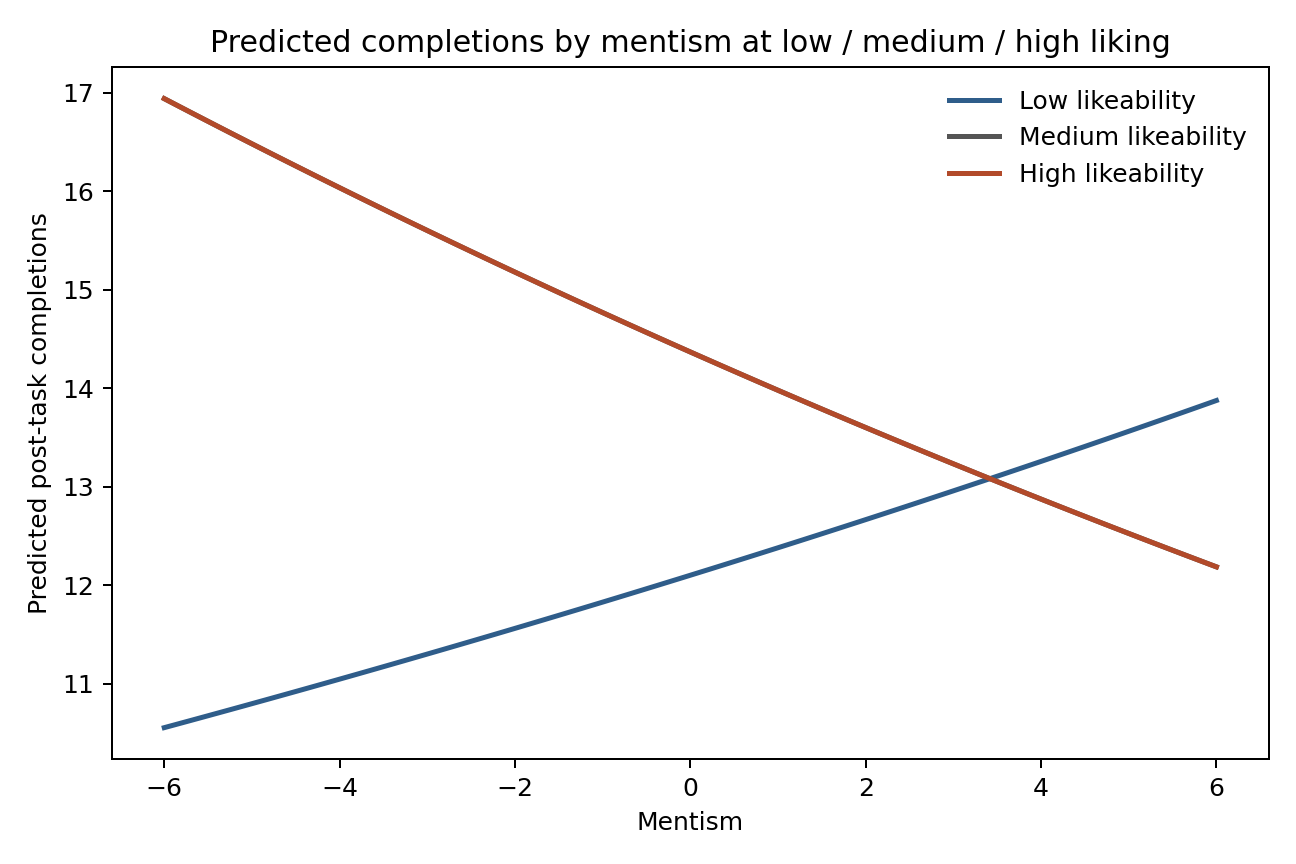

Source data for this figure (header and first rows):
focal, moderator, moderator_level, moderator_value, q_post_specific_likeability, q_post_specific_mentism, like_c, mentism_c, like_x_mentism, predicted_completions
q_post_specific_mentism, q_post_specific_likeability, low, 5.0, 5.0, -6.0, -0.5847, -4.051, 2.369, 10.55
q_post_specific_mentism, q_post_specific_likeability, low, 5.0, 5.0, -5.848, -0.5847, -3.899, 2.28, 10.59
q_post_specific_mentism, q_post_specific_likeability, low, 5.0, 5.0, -5.696, -0.5847, -3.747, 2.191, 10.63
q_post_specific_mentism, q_post_specific_likeability, low, 5.0, 5.0, -5.544, -0.5847, -3.595, 2.102, 10.66
q_post_specific_mentism, q_post_specific_likeability, low, 5.0, 5.0, -5.392, -0.5847, -3.443, 2.013, 10.7
q_post_specific_mentism, q_post_specific_likeability, low, 5.0, 5.0, -5.241, -0.5847, -3.291, 1.925, 10.74
q_post_specific_mentism, q_post_specific_likeability, low, 5.0, 5.0, -5.089, -0.5847, -3.139, 1.836, 10.78
q_post_specific_mentism, q_post_specific_likeability, low, 5.0, 5.0, -4.937, -0.5847, -2.988, 1.747, 10.81
q_post_specific_mentism, q_post_specific_likeability, low, 5.0, 5.0, -4.785, -0.5847, -2.836, 1.658, 10.85
q_post_specific_mentism, q_post_specific_likeability, low, 5.0, 5.0, -4.633, -0.5847, -2.684, 1.569, 10.89
q_post_specific_mentism, q_post_specific_likeability, low, 5.0, 5.0, -4.481, -0.5847, -2.532, 1.48, 10.93
q_post_specific_mentism, q_post_specific_likeability, low, 5.0, 5.0, -4.329, -0.5847, -2.38, 1.392, 10.96
q_post_specific_mentism, q_post_specific_likeability, low, 5.0, 5.0, -4.177, -0.5847, -2.228, 1.303, 11
q_post_specific_mentism, q_post_specific_likeability, low, 5.0, 5.0, -4.025, -0.5847, -2.076, 1.214, 11.04
q_post_specific_mentism, q_post_specific_likeability, low, 5.0, 5.0, -3.873, -0.5847, -1.924, 1.125, 11.08
q_post_specific_mentism, q_post_specific_likeability, low, 5.0, 5.0, -3.722, -0.5847, -1.772, 1.036, 11.12
q_post_specific_mentism, q_post_specific_likeability, low, 5.0, 5.0, -3.57, -0.5847, -1.62, 0.9476, 11.16
q_post_specific_mentism, q_post_specific_likeability, low, 5.0, 5.0, -3.418, -0.5847, -1.469, 0.8587, 11.19
q_post_specific_mentism, q_post_specific_likeability, low, 5.0, 5.0, -3.266, -0.5847, -1.317, 0.7699, 11.23
q_post_specific_mentism, q_post_specific_likeability, low, 5.0, 5.0, -3.114, -0.5847, -1.165, 0.6811, 11.27
q_post_specific_mentism, q_post_specific_likeability, low, 5.0, 5.0, -2.962, -0.5847, -1.013, 0.5923, 11.31
q_post_specific_mentism, q_post_specific_likeability, low, 5.0, 5.0, -2.81, -0.5847, -0.861, 0.5035, 11.35
q_post_specific_mentism, q_post_specific_likeability, low, 5.0, 5.0, -2.658, -0.5847, -0.7091, 0.4146, 11.39
q_post_specific_mentism, q_post_specific_likeability, low, 5.0, 5.0, -2.506, -0.5847, -0.5572, 0.3258, 11.43
q_post_specific_mentism, q_post_specific_likeability, low, 5.0, 5.0, -2.354, -0.5847, -0.4053, 0.237, 11.47
q_post_specific_mentism, q_post_specific_likeability, low, 5.0, 5.0, -2.203, -0.5847, -0.2534, 0.1482, 11.51
q_post_specific_mentism, q_post_specific_likeability, low, 5.0, 5.0, -2.051, -0.5847, -0.1015, 0.05934, 11.55
q_post_specific_mentism, q_post_specific_likeability, low, 5.0, 5.0, -1.899, -0.5847, 0.05042, -0.02948, 11.59
q_post_specific_mentism, q_post_specific_likeability, low, 5.0, 5.0, -1.747, -0.5847, 0.2023, -0.1183, 11.63
q_post_specific_mentism, q_post_specific_likeability, low, 5.0, 5.0, -1.595, -0.5847, 0.3542, -0.2071, 11.67
q_post_specific_mentism, q_post_specific_likeability, low, 5.0, 5.0, -1.443, -0.5847, 0.5061, -0.2959, 11.71
q_post_specific_mentism, q_post_specific_likeability, low, 5.0, 5.0, -1.291, -0.5847, 0.658, -0.3848, 11.75
q_post_specific_mentism, q_post_specific_likeability, low, 5.0, 5.0, -1.139, -0.5847, 0.8099, -0.4736, 11.79
q_post_specific_mentism, q_post_specific_likeability, low, 5.0, 5.0, -0.9873, -0.5847, 0.9618, -0.5624, 11.83
q_post_specific_mentism, q_post_specific_likeability, low, 5.0, 5.0, -0.8354, -0.5847, 1.114, -0.6512, 11.87
q_post_specific_mentism, q_post_specific_likeability, low, 5.0, 5.0, -0.6835, -0.5847, 1.266, -0.7401, 11.91
q_post_specific_mentism, q_post_specific_likeability, low, 5.0, 5.0, -0.5316, -0.5847, 1.418, -0.8289, 11.96
q_post_specific_mentism, q_post_specific_likeability, low, 5.0, 5.0, -0.3797, -0.5847, 1.569, -0.9177, 12
q_post_specific_mentism, q_post_specific_likeability, low, 5.0, 5.0, -0.2278, -0.5847, 1.721, -1.007, 12.04
q_post_specific_mentism, q_post_specific_likeability, low, 5.0, 5.0, -0.07595, -0.5847, 1.873, -1.095, 12.08
q_post_specific_mentism, q_post_specific_likeability, low, 5.0, 5.0, 0.07595, -0.5847, 2.025, -1.184, 12.12
q_post_specific_mentism, q_post_specific_likeability, low, 5.0, 5.0, 0.2278, -0.5847, 2.177, -1.273, 12.16
q_post_specific_mentism, q_post_specific_likeability, low, 5.0, 5.0, 0.3797, -0.5847, 2.329, -1.362, 12.21
q_post_specific_mentism, q_post_specific_likeability, low, 5.0, 5.0, 0.5316, -0.5847, 2.481, -1.451, 12.25
q_post_specific_mentism, q_post_specific_likeability, low, 5.0, 5.0, 0.6835, -0.5847, 2.633, -1.539, 12.29
q_post_specific_mentism, q_post_specific_likeability, low, 5.0, 5.0, 0.8354, -0.5847, 2.785, -1.628, 12.33
q_post_specific_mentism, q_post_specific_likeability, low, 5.0, 5.0, 0.9873, -0.5847, 2.936, -1.717, 12.38
q_post_specific_mentism, q_post_specific_likeability, low, 5.0, 5.0, 1.139, -0.5847, 3.088, -1.806, 12.42
q_post_specific_mentism, q_post_specific_likeability, low, 5.0, 5.0, 1.291, -0.5847, 3.24, -1.895, 12.46
q_post_specific_mentism, q_post_specific_likeability, low, 5.0, 5.0, 1.443, -0.5847, 3.392, -1.984, 12.51
q_post_specific_mentism, q_post_specific_likeability, low, 5.0, 5.0, 1.595, -0.5847, 3.544, -2.072, 12.55
q_post_specific_mentism, q_post_specific_likeability, low, 5.0, 5.0, 1.747, -0.5847, 3.696, -2.161, 12.59
q_post_specific_mentism, q_post_specific_likeability, low, 5.0, 5.0, 1.899, -0.5847, 3.848, -2.25, 12.64
q_post_specific_mentism, q_post_specific_likeability, low, 5.0, 5.0, 2.051, -0.5847, 4, -2.339, 12.68
q_post_specific_mentism, q_post_specific_likeability, low, 5.0, 5.0, 2.203, -0.5847, 4.152, -2.428, 12.72
q_post_specific_mentism, q_post_specific_likeability, low, 5.0, 5.0, 2.354, -0.5847, 4.304, -2.517, 12.77
q_post_specific_mentism, q_post_specific_likeability, low, 5.0, 5.0, 2.506, -0.5847, 4.455, -2.605, 12.81
q_post_specific_mentism, q_post_specific_likeability, low, 5.0, 5.0, 2.658, -0.5847, 4.607, -2.694, 12.86
q_post_specific_mentism, q_post_specific_likeability, low, 5.0, 5.0, 2.81, -0.5847, 4.759, -2.783, 12.9
q_post_specific_mentism, q_post_specific_likeability, low, 5.0, 5.0, 2.962, -0.5847, 4.911, -2.872, 12.95
... 180 more rows
